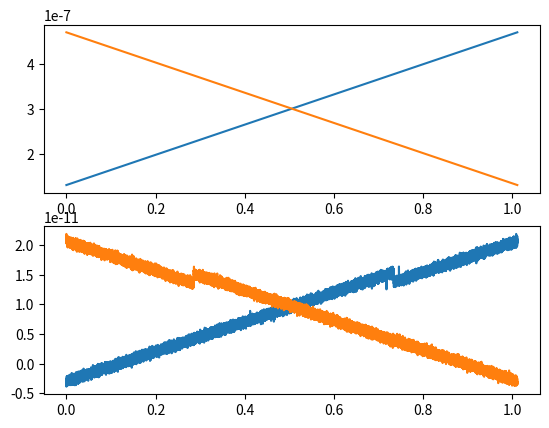

The matplotlib source for this figure:
# force floating point division. Can still use integer with //
from __future__ import division
# other good compatibility recquirements for python3
from __future__ import absolute_import
from __future__ import print_function
from __future__ import unicode_literals
# This file is used for importing the common utilities classes.
import numpy as np
import matplotlib.pyplot as plt
import sys,copy

def _f_assert(exp,f,atol=1e-6,rtol=1e-9,**d):
    value = f(**d)
    np.testing.assert_allclose(value,exp,atol=atol,rtol=rtol)

def _unit_test_q():
    """
    assuming that dV_dq is OK, tests that q_(n+1) (ie q_next) works
    """
    # test with no diffusion (no randomness) -- we stay at the same place
    kw = dict(beta=1/(4.1e-21),delta_t=1e-7,D_q=0,q_0=0)
    _f_assert(0,next_q,dV_dq=lambda q: 0,**kw)
    _f_assert(0,next_q,dV_dq=lambda q: 1,**kw)
    _f_assert(0,next_q,dV_dq=lambda q: 100,**kw)
    # test with diffusion...
    kw_diffusion = dict(beta=1/(4.1e-21),delta_t=1e-7,D_q=10e-9,
                        dV_dq=lambda q: 100)
    factor = kw_diffusion['D_q'] * kw_diffusion['delta_t'] * \
             kw_diffusion['beta'] * kw_diffusion['dV_dq'](1) 
    _f_assert(1-factor,next_q,q_0=1,**kw_diffusion)

def _unit_test_dV_dq():
    """
    Tests that the force with respect to q (dV_dq) is OK...
    """
    kw = dict(k_L=1,k=1)
    # test varying x_i
    _f_assert(0,dV_dq_i,x_i=1,q_n=1,z_n=1,**kw)
    _f_assert(-1,dV_dq_i,x_i=2,q_n=1,z_n=1,**kw)
    _f_assert(3,dV_dq_i,x_i=-2,q_n=1,z_n=1,**kw)
    # test varying q, making sure the x_i term is OK
    _f_assert(1,dV_dq_i,x_i=2,q_n=2,z_n=1,**kw)
    _f_assert(-3,dV_dq_i,x_i=-2,q_n=-2,z_n=1,**kw)
    # test varying everything at once, including the spring constant
    _f_assert(13.5,dV_dq_i,x_i=-2,q_n=2,z_n=1,k=1.5,k_L=3)

def _unit_test_k_i():
    """
    unit tests that k_i (k_i_f) works as expected
    """
    kw = dict(k_0_i=2,beta=1,k_L=1)
    # if q=x_i=x_cap, we just have the zero rate
    _f_assert(2,k_i_f,q_n=1,x_i=1,x_cap=1,**kw)
    # if q is large, but x_i = x_cap > 0, still have the zero rate
    _f_assert(2,k_i_f,q_n=10,x_i=1,x_cap=1,**kw)
    # if q is large, but x_i = q, x_cap = 0, should get large, negative exponent
    _f_assert(2 * np.exp(-50),k_i_f,q_n=10,x_i=10,x_cap=0,atol=0,**kw)
    # same as above, but swap x_cap, x_i -> swaps sign of exponent
    _f_assert(2 * np.exp(+50),k_i_f,q_n=10,x_i=0,x_cap=10,**kw)

def _unit_test_p():
    """
    assuming that k_i_f works OK, unit tests p (p_jump_n)
    """
    kw = dict(k_i=lambda x: 2*x,delta_t=2)
    _f_assert(1-np.exp(-4),p_jump_n,q_n=1,q_n_plus_one=1,**kw)
    _f_assert(1-np.exp(-6),p_jump_n,q_n=2,q_n_plus_one=1,**kw)
    _f_assert(1-np.exp(-8),p_jump_n,q_n=2,q_n_plus_one=2,**kw)

def _unit_test_utilities():
    """
    tests that the utility functions work well
    """
    x_1 = 170e-9
    x_2 = 192e-9
    k1,k2 = get_ks(barrier_x=[x_1,x_2],k_arr=[1,1],
                   beta=1/(4.1e-21),k_L=0.3e-9,x_cap=(170e-9 + 11.9e-9))
    # make sure the rates are *not* the same far from the basins
    kw_tol = dict(atol=0,rtol=1e-5)
    q_not_equal = [100e-9,160e-9,200e-9,300e-9]
    for q in q_not_equal:
        assert not np.allclose(k1(q),k2(q),**kw_tol)
    # make sure the rates *are* the same when q=x_i (ie: exactly at the bottom
    # of the well, so only the distance to the transition matters)
    np.testing.assert_allclose(k1(x_1),k2(x_2),**kw_tol)
    # POST: get_ks work fine 
    # # check dV_dq work well
    dV1,dV2 = get_dV_dq(barrier_x=[x_1,x_2],k_L=1,k=1)
    # make sre dV1 != dV2 where we arent at the bottom of a wel
    for q in q_not_equal:
        assert not np.allclose(dV1(q,0),dV2(q,0),**kw_tol)
    # make sure dV1 = dV2 at the barrier location for many z 
    for z in q_not_equal:
        assert not np.allclose(dV1(x_1,z),dV2(x_2,z),**kw_tol)
    # POST: get_dV_dq works well

def unit_test():
    """
    tests all the code supporting the simultation (but not the 
    simulation itself)
    """
    _unit_test_dV_dq()
    _unit_test_q()
    _unit_test_k_i()
    _unit_test_p()
    # the utility functions depend on the things tested above
    _unit_test_utilities()


def next_q(q_0,D_q,beta,delta_t,dV_dq):
    """
    Returns the next molecular extension, as in appendix of Hummer, 2010

    Args:
        q_0: the initial position, units of m
        D_q: the diffusion coefficent (of the bead), units of m^2/s
        beta: 1/(k*T), room temperature is 1/(4.1e-21 J)
        delta_t: the time step, units of 1/s
        dV_dq: the force in the current state as a function of the molecular
               extension
    Returns:
        the next q
    """
    g_n = np.random.normal(loc=0,scale=1)
    dV_dq_i = dV_dq(q_0)
    return q_0 - D_q * delta_t * beta * dV_dq_i + (2*D_q*delta_t)**(1/2) * g_n

def p_jump_n(k_i,q_n,q_n_plus_one,delta_t):
    """
    The probability to jump from a gien state to the other state, see next_q

    Args:
        k_i: the transition rate, 1/s
        q_<n/n_plus_one>: see next_q 
        delta_t: see next_q
    Returns:
        probability between 0 and 1
    """
    return 1-np.exp(-(k_i(q_n) + k_i(q_n_plus_one)) * delta_t/2)

def single_step(q_n,D_q,beta,delta_t,dV_dq,k_i):
    """
    Runs a single step; gets q_n and if the molecule transitions

    Args:
        see next_q,p_jump_q
    Returns:
        tuple of <q_(n+1), did jump happen>
    """
    q_n_plus_one = next_q(q_0=q_n,D_q=D_q,beta=beta,delta_t=delta_t,dV_dq=dV_dq)
    p_jump_tmp = p_jump_n(k_i=k_i,q_n=q_n,q_n_plus_one=q_n_plus_one,
                          delta_t=delta_t)
    random_uniform = np.random.rand()
    jump_bool = random_uniform < p_jump_tmp
    return q_n_plus_one,jump_bool

def k_i_f(q_n,k_0_i,beta,k_L,x_i,x_cap):
    """
    the transition rate (1/s) out of state i as a function of q

    Args:
        k_0_i: the zero-forcer transition rate, 1/s
        beta: see next_q
        k_L: the linker stiffness, N/m
        q_n: see next_q
        x_i: the state location for state i, meters
        x_cap: the location of the barrier, meters
    Returns:
        transition rate, 1/s
    """
    # see: near equation 16
    return k_0_i * np.exp(-beta/2 * k_L * ((x_cap-q_n)**2 - (x_i-q_n)**2))

def dV_dq_i(q_n,z_n,k_L,x_i,k):
    """
    Returns the force on a molecule with extension q in state i

    Args:
       k: stiffness of the probe, N/m
       z_n: the current probe location, m
       others: see k_i_f, or next_q
    Returns:
       force, units of N
    """
    # see: near equation 16 (we just take the derivative)
    return -k_L * (x_i-q_n) + k*(q_n-z_n) 

def F_q_i(k_L,x_i,q_n):
    """
    returns the force of a molecule in state i at extension q_n

    Args:
        see dV_dq_i
    Returns:
        force in N
    """
    # see: near equation 16
    return -k_L * (x_i - q_n)

class simulation_state:
    def __init__(self,state,q_n,F_n,k_n,dV_n,z=None,i=None):
        self.q_n = q_n
        self.F_n = F_n
        self.state = state
        self.k_n = k_n
        self.dV_n = dV_n
        self.i = i
        self.z = z
        self.t = None
    @property
    def force(self):
        return self.F_n
    @property
    def extension(self):
        return self.q_n


def single_attempt(states,state,k,z,**kw):
    """
    makes a single step/attempt at barrrier switching

    Args:
        states: list of states, elements should be lists as [k_i,dV_i]
        state: the current state object
        k: the stiffness
        z: the location of the force probe

    Returns:
        next simulation state
    """
    dV_tmp = lambda q: state.dV_n(q,z)
    q_next,swap = single_step(q_n=state.q_n,dV_dq=dV_tmp,k_i=state.k_n,**kw)
    state_n = 1-state.state if swap else state.state
    k_n,dV_n = states[state_n]
    force = k * (q_next-z)
    return simulation_state(state=state_n,q_n=q_next,F_n=force,k_n=k_n,
                            dV_n=dV_n,z=z)

def _build_lambda(function,**kw):
    """
    returns lambda, *only* taking in *args, of function(*args,**kw)
    """
    return (lambda *args:  function(*args,**kw))

def get_ks(barrier_x,k_arr,**kw):
    """
    Returns: list of k-functions(q) given barrier locations barrier_x, aand 
             k_0_i functions k_arr. 
    """
    n = len(barrier_x)
    arr = [_build_lambda(k_i_f,x_i=barrier_x[i],k_0_i=k_arr[i],**kw)
           for i in range(n)]
    return arr

def get_dV_dq(barrier_x,**kw):
    """
    see get_ks, except returns dV_dq(q,z)
    """
    n = len(barrier_x)
    arr = [_build_lambda(dV_dq_i,x_i=barrier_x[i],**kw)
           for i in range(n)]
    return arr

def simulate(n_steps_equil,n_steps_experiment,x1,x2,x_cap_minus_x1,
             k_L,k,k_0_1,k_0_2,beta,z_0,z_f,s_0,delta_t,D_q):
    """
    simulates a two-state system

    Args:
        n_steps_<equil/_experiment>: number of steps for equilibraiton and 
        experiment
    
        x<1/2>: the barrier locations of x<1/2> (m)
        x_cap_minus_x1: the distance from x1 to the barrier (m)
        k_L: stiffness of the linker (N/m)
        k: stiffness (N/m)
        k_0_<1/2>: the zero-force transition rate (1/s)
        beta: 1/(kT), 1/(4.1e-21 J) for STP
        z_<0/f>: z0 is the starting location (m). z_f takes in an index, returns
        a new z location during the experiment

        s_0: initial state
        delta_t: time step (s)
        D_q:  diffusion coefficient (m^2/s)

    Returns:
        tuple of time,molecules extension (q),probe position (z),force
    """
    # get the force as a function of q
    barrier_x = [x1,x2]
    k_arr = [k_0_1,k_0_2]
    x_cap = x_cap_minus_x1 + x1
    # get the potential gradient (dV/dQ) as a function of q and z
    dV1,dV2 =  get_dV_dq(barrier_x,k_L=k_L,k=k)
    k1,k2 = get_ks(barrier_x,k_arr,beta=beta,k_L=k_L,x_cap=x_cap)
    states = [ [k1,dV1],
               [k2,dV2]]
    k_n,dV_n = states[s_0]
    q_n = z_0
    q_equil = [q_n]
    F_equil = [0]
    state_current = simulation_state(state=s_0,q_n=z_0,k_n=k_n,dV_n=dV_n,F_n=0,
                                     z=z_0)
    state_equil = [state_current]
    kw = dict(k=k,D_q=D_q,beta=beta,delta_t=delta_t)
    for i in range(n_steps_equil):
        state_current = single_attempt(states,state_current,z=z_0,**kw)
        state_equil.append(state_current)
    # POST: everything is equilibrated; go ahead and run the actual test
    state_current = state_equil[-1]
    state_current.i = 0
    state_current.t = 0
    state_current.z = z_0
    state_exp = [state_current] 
    for i in range(n_steps_experiment):
        z_tmp = z_f(i)
        # save the iteration information
        state_current = single_attempt(states,state_current,z=z_tmp,**kw)
        state_current.i = i
        state_current.t = i * delta_t
        state_exp.append(state_current)
    all_data = state_exp
    force = np.array([s.force for s in all_data])
    time = np.array([s.t for s in all_data])
    ext = np.array([s.extension for s in all_data])
    z = np.array([s.z for s in all_data])
    states = np.array([s.state for s in all_data])
    return time,ext,z,force

def hummer_force_extension_curve(delta_t=1e-5,reverse=False):
    """
       a single force-extension curve using the hummer 2010 formalism
    Args:
       see simulate
    Returns: 
       tuple of <time,q,z,force,params>
    """
    z_0 = 130e-9
    z_f = 470e-9
    # swap the forward and reverse if we are reversing
    if (reverse):
        tmp = z_0
        z_0 = z_f
        z_f = tmp
    R = 25e-12
    k = 0.1e-3
    k_L = 0.29e-3
    v = R * ((1/k)+(1/k_L))
    sign = np.sign(z_f-z_0)
    v *= sign
    time_total = (z_f-z_0)/v
    n = int(np.ceil(time_total/delta_t))
    params = dict(x1=170e-9,
                  x2=192e-9,
                  x_cap_minus_x1=11.9e-9,
                  k_L=k_L,
                  k=k,
                  k_0_1=np.exp(-39),
                  k_0_2=np.exp(39.2),
                  beta=1/(4.1e-21),
                  z_0=z_0,
                  z_f=lambda i: (time_total * i/n) * v + z_0,
                  s_0=0,
                  delta_t=delta_t,
                  D_q=(250 * 1e-18)/1e-3)
    time,ext,z,force = \
        simulate(n_steps_equil=20000,n_steps_experiment=n,**params)
    full_params = dict(velocity=v,**params)
    return time,ext,z,force*-1,full_params

def run():
    """
    For ...
        all paraamters except k_0_1 and k_0_2...
    ... see appendix of Hummer, 2010, "Free energy profiles"

    k_0_1 = np.exp(-39)

    while
      delta_g = 193kJ/mol = 3.21e-19 J =78.2 kT, and (near equation 16)

    k_0_1/k_0_2 = exp(-beta DeltaG)
    
    so k_0_2 = k_0_1 np.exp(78.2) = exp(39.2)

    everything is in SI units
    """
    np.random.seed(42)
    unit_test()
    for reverse in [False,True]:
        t,x,z,f,p = hummer_force_extension_curve(reverse=reverse)
        plt.subplot(2,1,1)
        plt.plot(t,z)
        plt.subplot(2,1,2)
        plt.plot(t,f)
        plt.show()

if __name__ == "__main__":
    run()
        
    
    
